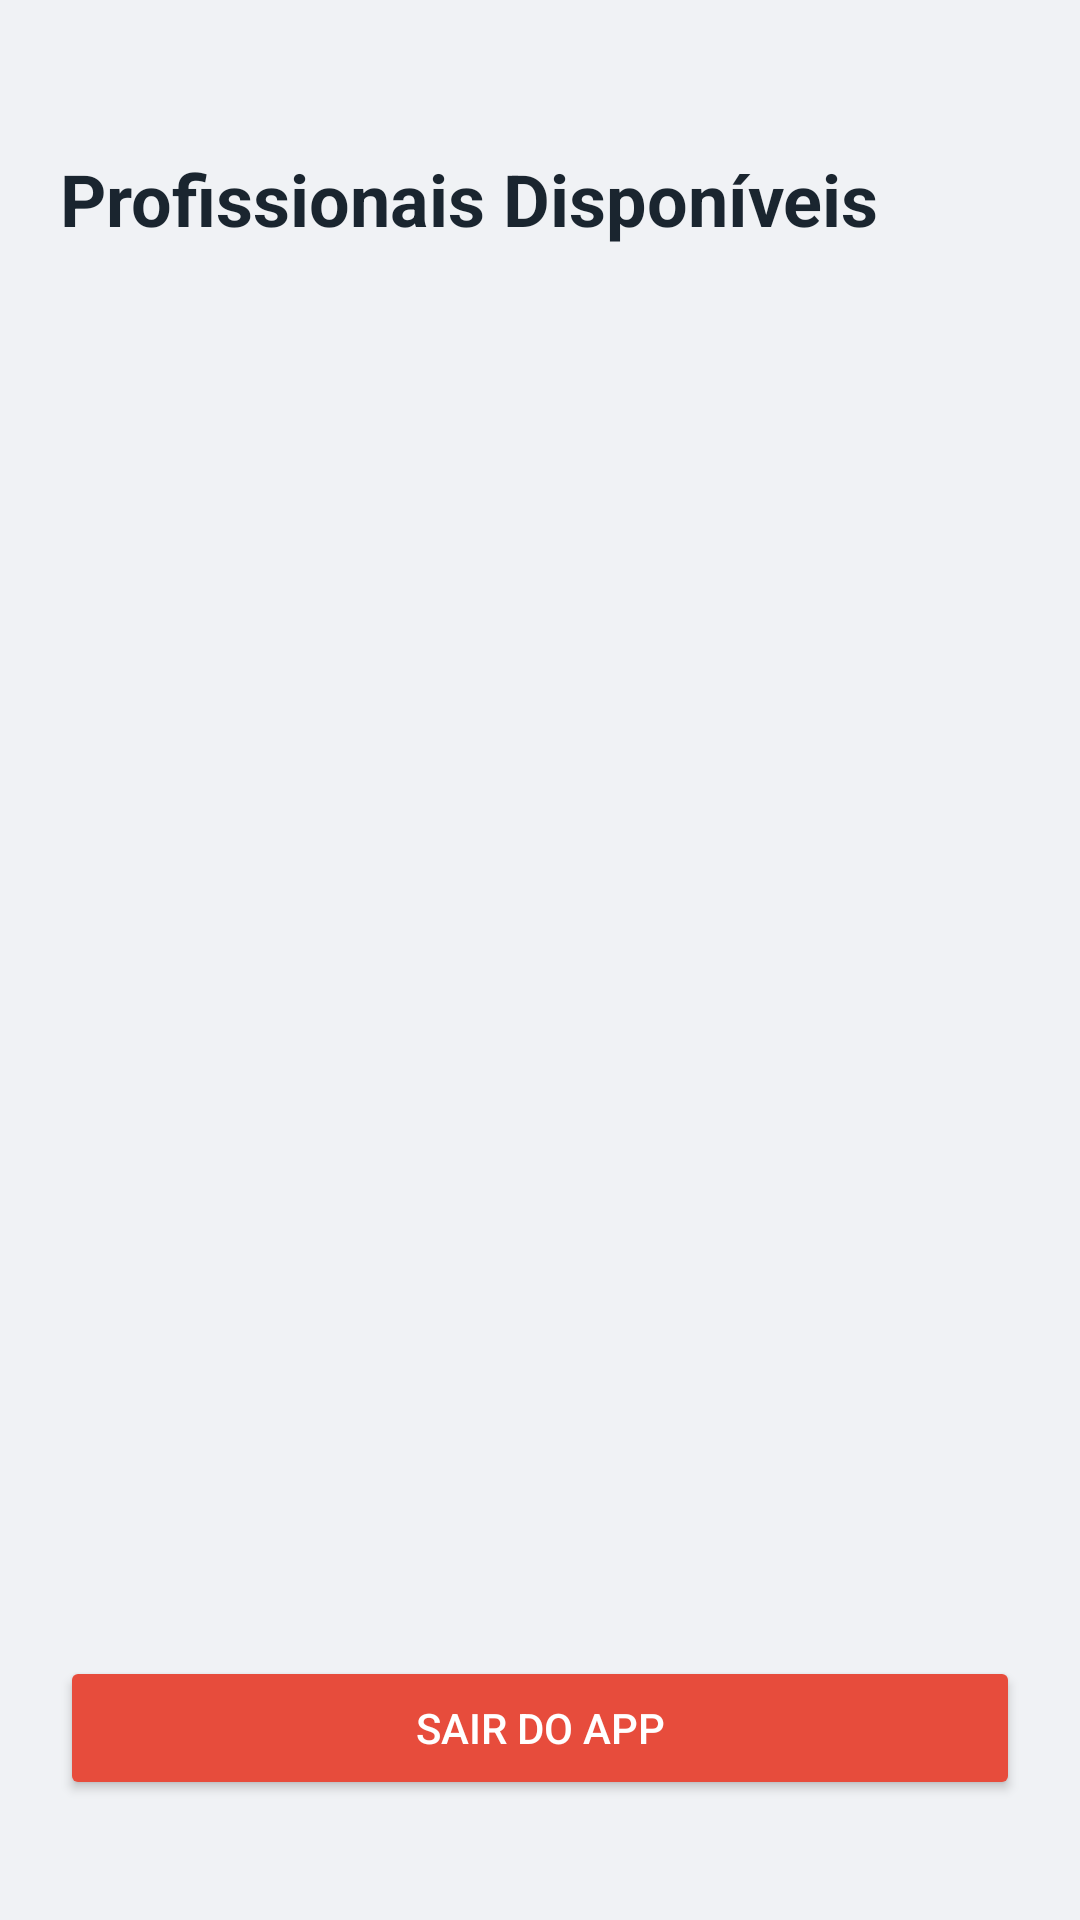

Produce the Android XML layout that renders to this screen, including the resource entries it uses.
<!-- AndroidManifest.xml: application theme Theme.Profiss -->
<!-- res/layout/activity_dashboard.xml -->
<?xml version="1.0" encoding="utf-8"?>
<androidx.constraintlayout.widget.ConstraintLayout
    xmlns:android="http://schemas.android.com/apk/res/android"
    xmlns:app="http://schemas.android.com/apk/res-auto"
    xmlns:tools="http://schemas.android.com/tools"
    android:layout_width="match_parent"
    android:layout_height="match_parent"
    android:background="#F0F2F5"
    android:padding="20dp">

    <TextView
        android:id="@+id/tvWelcome"
        android:layout_width="wrap_content"
        android:layout_height="wrap_content"
        android:text="Profissionais Disponíveis"
        android:textColor="#1A252F"
        android:textSize="24sp"
        android:textStyle="bold"
        app:layout_constraintTop_toTopOf="parent"
        app:layout_constraintStart_toStartOf="parent"
        android:layout_marginTop="30dp"/>

    <androidx.recyclerview.widget.RecyclerView
        android:id="@+id/recyclerViewProfissionais"
        android:layout_width="match_parent"
        android:layout_height="0dp"
        android:layout_marginTop="16dp"
        app:layout_constraintTop_toBottomOf="@+id/tvWelcome"
        app:layout_constraintBottom_toTopOf="@+id/btnLogout"
        tools:listitem="@layout/item_profissional" />

    <Button
        android:id="@+id/btnLogout"
        android:layout_width="match_parent"
        android:layout_height="wrap_content"
        android:text="Sair do App"
        android:textColor="#FFFFFF"
        android:backgroundTint="#E74C3C"
        app:layout_constraintBottom_toBottomOf="parent"
        android:layout_marginBottom="20dp"/>

</androidx.constraintlayout.widget.ConstraintLayout>
<!-- res/layout/item_profissional.xml (included above) -->
<?xml version="1.0" encoding="utf-8"?>
<androidx.cardview.widget.CardView
    xmlns:android="http://schemas.android.com/apk/res/android"
    xmlns:app="http://schemas.android.com/apk/res-auto"
    android:layout_width="match_parent"
    android:layout_height="wrap_content"
    android:layout_margin="8dp"
    app:cardCornerRadius="12dp"
    app:cardElevation="4dp"
    android:padding="16dp">

    <LinearLayout
        android:layout_width="match_parent"
        android:layout_height="wrap_content"
        android:orientation="vertical"
        android:padding="16dp">

        <TextView
            android:id="@+id/tvNome"
            android:layout_width="wrap_content"
            android:layout_height="wrap_content"
            android:text="Nome"
            android:textSize="18sp"
            android:textStyle="bold"
            android:textColor="#1A252F" />

        <TextView
            android:id="@+id/tvEspecialidade"
            android:layout_width="wrap_content"
            android:layout_height="wrap_content"
            android:text="Especialidade"
            android:textSize="14sp"
            android:textColor="#7F8C8D"
            android:layout_marginTop="4dp" />

        <TextView
            android:id="@+id/tvAvaliacao"
            android:layout_width="wrap_content"
            android:layout_height="wrap_content"
            android:text="⭐ 5.0"
            android:textSize="14sp"
            android:textColor="#F1C40F"
            android:layout_marginTop="8dp" />
    </LinearLayout>
</androidx.cardview.widget.CardView>
<!-- resources referenced by this layout -->
<resources>
  <style name="Theme.Profiss" parent="Theme.Material3.DayNight.NoActionBar">
          <item name="colorPrimary">@color/blue_primary</item>
          <item name="android:statusBarColor">@android:color/transparent</item>
          <item name="android:navigationBarColor">@android:color/transparent</item>
      </style>
  <color name="blue_primary">#3498DB</color>
</resources>
